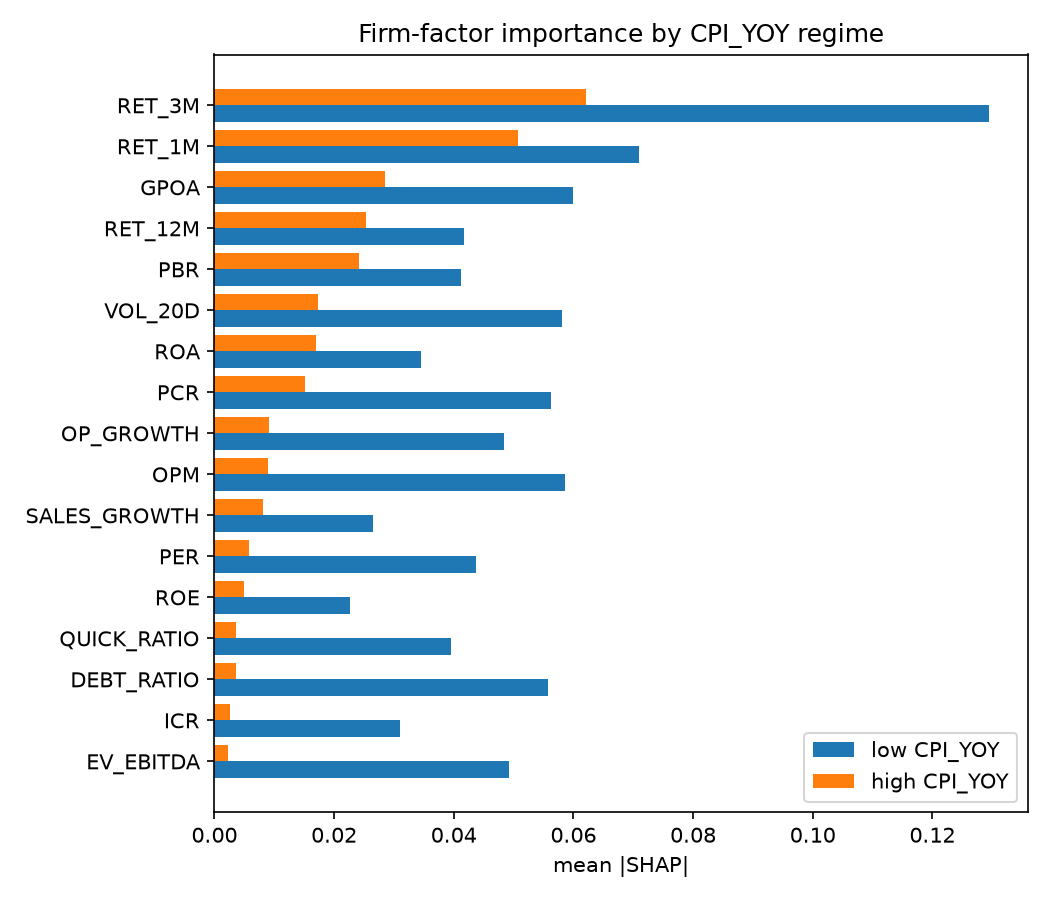

Source data for this figure (header and first rows):
, imp_high, imp_low, rank_high, rank_low, dir_high, dir_low, sign_flip
RET_3M, 0.06202, 0.1294, 1, 1, -0.9559, -0.9145, False
RET_1M, 0.05081, 0.07089, 2, 2, -0.8488, -0.7342, False
GPOA, 0.02843, 0.05987, 3, 3, -0.866, -0.7562, False
RET_12M, 0.02541, 0.04168, 4, 11, -0.8827, -0.2074, False
PBR, 0.02417, 0.04114, 5, 12, 0.8034, 0.3096, False
VOL_20D, 0.01732, 0.05807, 6, 5, -0.7911, -0.1567, False
ROA, 0.0169, 0.03455, 7, 14, -0.793, -0.542, False
PCR, 0.01508, 0.0562, 8, 6, 0.8277, 0.7285, False
OP_GROWTH, 0.009059, 0.04839, 9, 9, 0.4816, 0.1826, False
OPM, 0.008947, 0.05867, 10, 4, -0.7749, 0.3682, True
SALES_GROWTH, 0.008043, 0.02647, 11, 16, -0.7415, 0.03907, True
PER, 0.00583, 0.04379, 12, 10, 0.1209, 0.2623, False
ROE, 0.004924, 0.02263, 13, 17, -0.7925, 0.3327, True
QUICK_RATIO, 0.003552, 0.0396, 14, 13, -0.5348, -0.08414, False
DEBT_RATIO, 0.003538, 0.05572, 15, 7, 0.2257, 0.3352, False
ICR, 0.00263, 0.03097, 16, 15, -0.7829, 0.3417, True
EV_EBITDA, 0.002326, 0.04931, 17, 8, -0.6818, -0.6419, False
